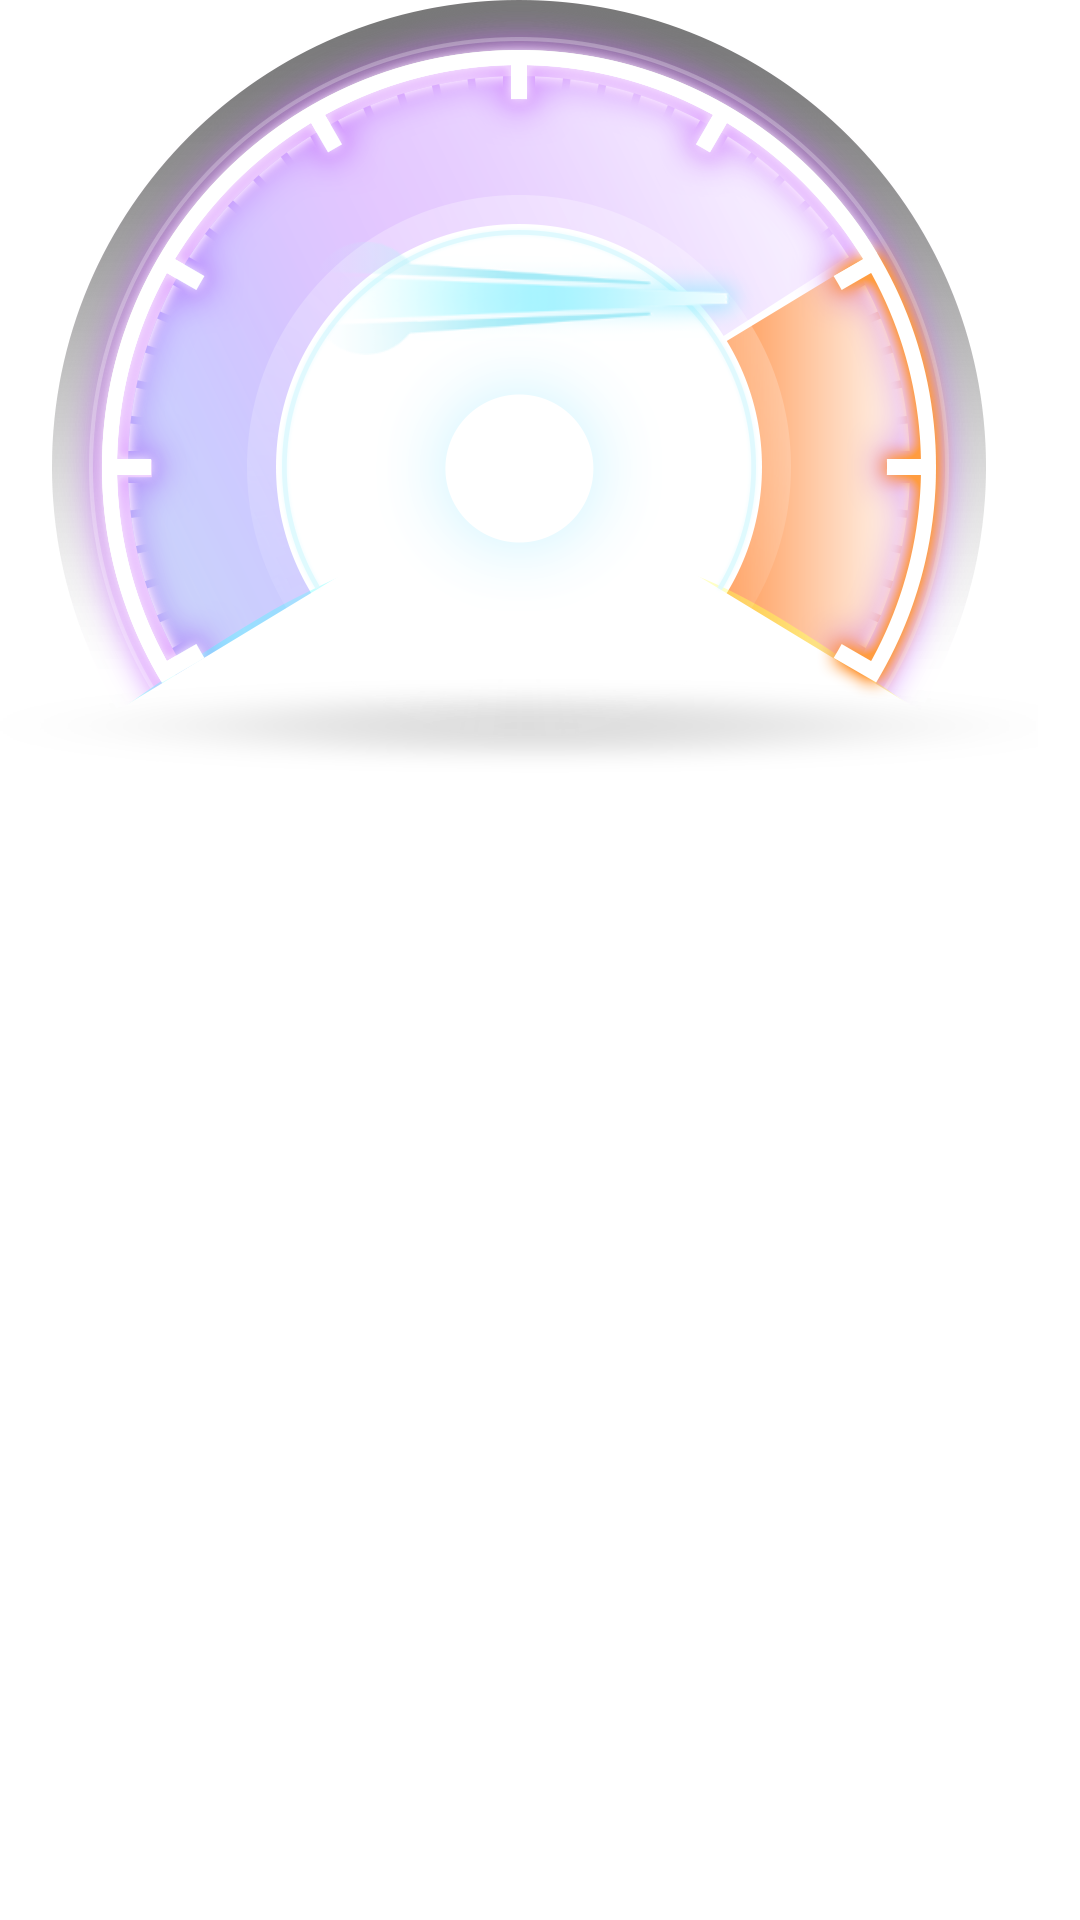

Android layout source for this screen:
<!-- AndroidManifest.xml: application theme AppTheme -->
<!-- res/layout/meter.xml -->
<?xml version="1.0" encoding="utf-8"?>
<RelativeLayout xmlns:android="http://schemas.android.com/apk/res/android"
    android:layout_width="wrap_content"
    android:layout_height="wrap_content">
    <ImageView
        android:layout_width="wrap_content"
        android:layout_height="wrap_content"
        android:background="@drawable/gauge_bg"
        android:layout_marginBottom="100dp"
        android:id="@+id/ivMeter" />
    <ImageView
        android:id="@+id/ivArrow"
        android:layout_width="wrap_content"
        android:layout_height="wrap_content"
        android:background="@drawable/gauge_ic_arrow"
        android:layout_marginTop="25dp"
        android:layout_alignTop="@+id/ivMeter"
        android:layout_centerHorizontal="true"
        android:rotation="90"/>

</RelativeLayout>
<!-- resources referenced by this layout -->
<resources>
  <!-- drawable gauge_bg: png bitmap (drawable-hdpi, 141649 bytes) -->
  <!-- drawable gauge_ic_arrow: png bitmap (drawable-hdpi, 9157 bytes) -->
  <style name="AppTheme" parent="AppBaseTheme">
          <item name="android:windowActionBar">false</item>
          <item name="android:windowNoTitle">true</item>
          
      </style>
  <style name="AppBaseTheme" parent="android:Theme.Holo.Light">
          
      </style>
</resources>
